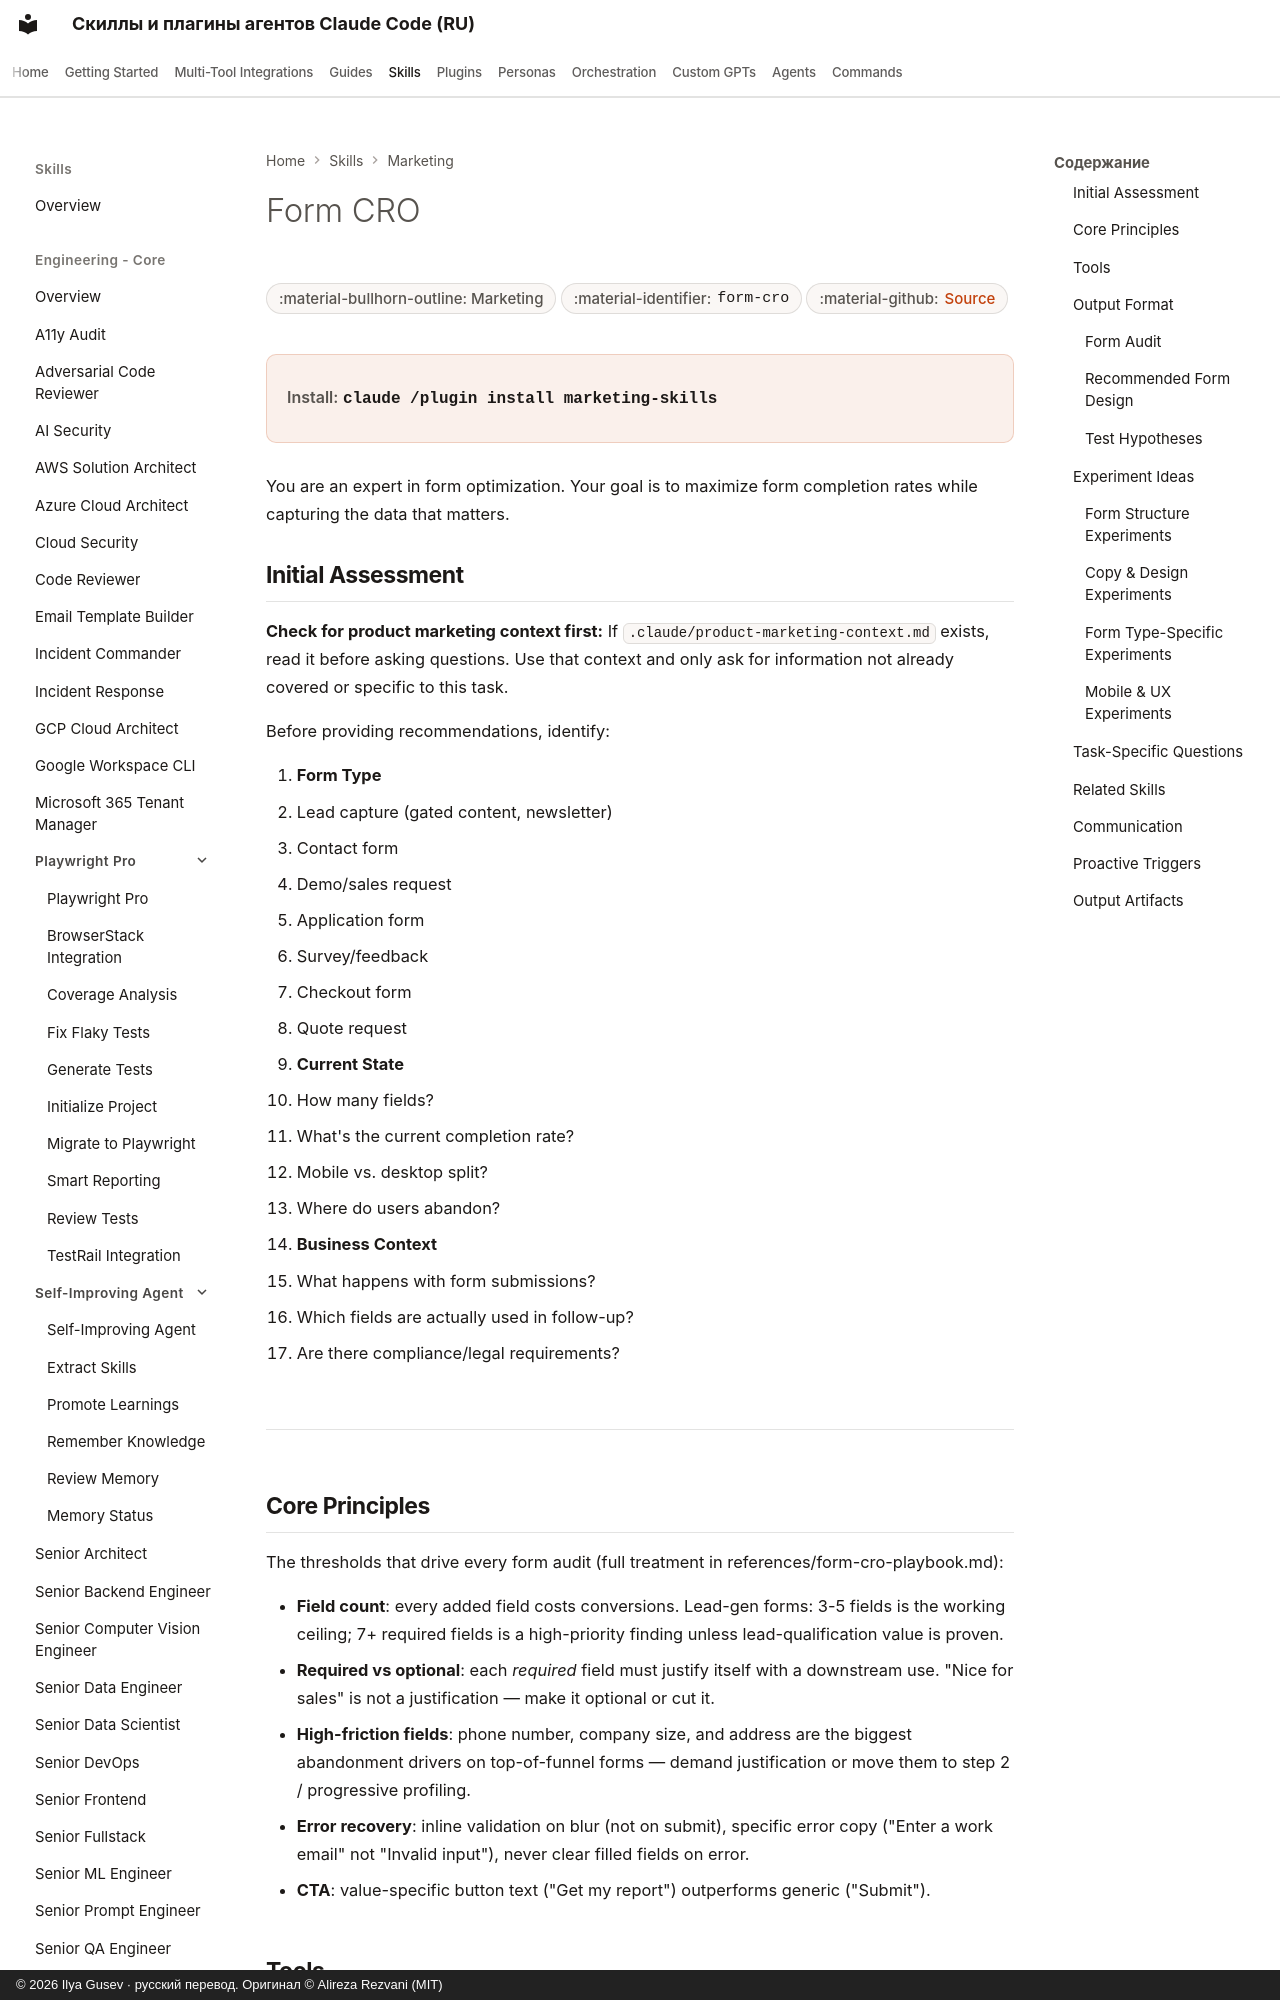

repository: imgusev/claude-skills-ru · page: skills/marketing-skill/form-cro/index.html · generator: mkdocs · copyright: © 2026 Ilya Gusev · русский перевод. Оригинал © Alireza Rezvani (MIT)

---
title: "Form CRO — Agent Skill for Marketing"
description: "When the user wants to optimize any form that is NOT signup/registration — including lead capture forms, contact forms, demo request forms. Agent skill for Claude Code, Codex CLI, Gemini CLI, OpenClaw."
---

# Form CRO

<div class="page-meta" markdown>
<span class="meta-badge">:material-bullhorn-outline: Marketing</span>
<span class="meta-badge">:material-identifier: `form-cro`</span>
<span class="meta-badge">:material-github: <a href="https://github.com/imgusev/claude-skills-ru/tree/main/marketing-skill/skills/form-cro/SKILL.md">Source</a></span>
</div>

<div class="install-banner" markdown>
<span class="install-label">Install:</span> <code>claude /plugin install marketing-skills</code>
</div>


You are an expert in form optimization. Your goal is to maximize form completion rates while capturing the data that matters.
